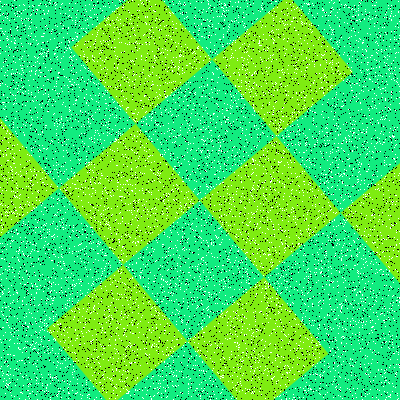

The data file committed next to this chart (first rows):
Type, X, Y
Salt, 75, 119
Salt, 314, 264
Salt, 374, 214
Salt, 161, 284
Salt, 253, 336
Salt, 136, 245
Salt, 277, 354
Salt, 311, 325
Salt, 210, 122
Salt, 297, 205
Salt, 355, 375
Salt, 68, 277
Salt, 44, 148
Salt, 200, 395
Salt, 306, 160
Salt, 352, 216
Salt, 158, 170
Salt, 341, 303
Salt, 392, 202
Salt, 113, 390
Salt, 223, 10
Salt, 234, 97
Salt, 362, 279
Salt, 179, 172
Salt, 319, 293
Salt, 145, 60
Salt, 130, 332
Salt, 72, 288
Salt, 69, 384
Salt, 221, 150
Salt, 309, 318
Salt, 160, 25
Salt, 98, 362
Salt, 370, 372
Salt, 146, 151
Salt, 338, 225
Salt, 373, 243
Salt, 233, 327
Salt, 271, 176
Salt, 329, 284
Salt, 227, 160
Salt, 390, 394
Salt, 218, 77
Salt, 388, 209
Salt, 149, 301
Salt, 202, 150
Salt, 146, 348
Salt, 287, 365
Salt, 382, 252
Salt, 236, 398
Salt, 379, 67
Salt, 136, 167
Salt, 220, 255
Salt, 169, 247
Salt, 158, 363
Salt, 280, 208
Salt, 46, 55
Salt, 322, 104
Salt, 78, 148
Salt, 345, 299
... 15,940 more rows
